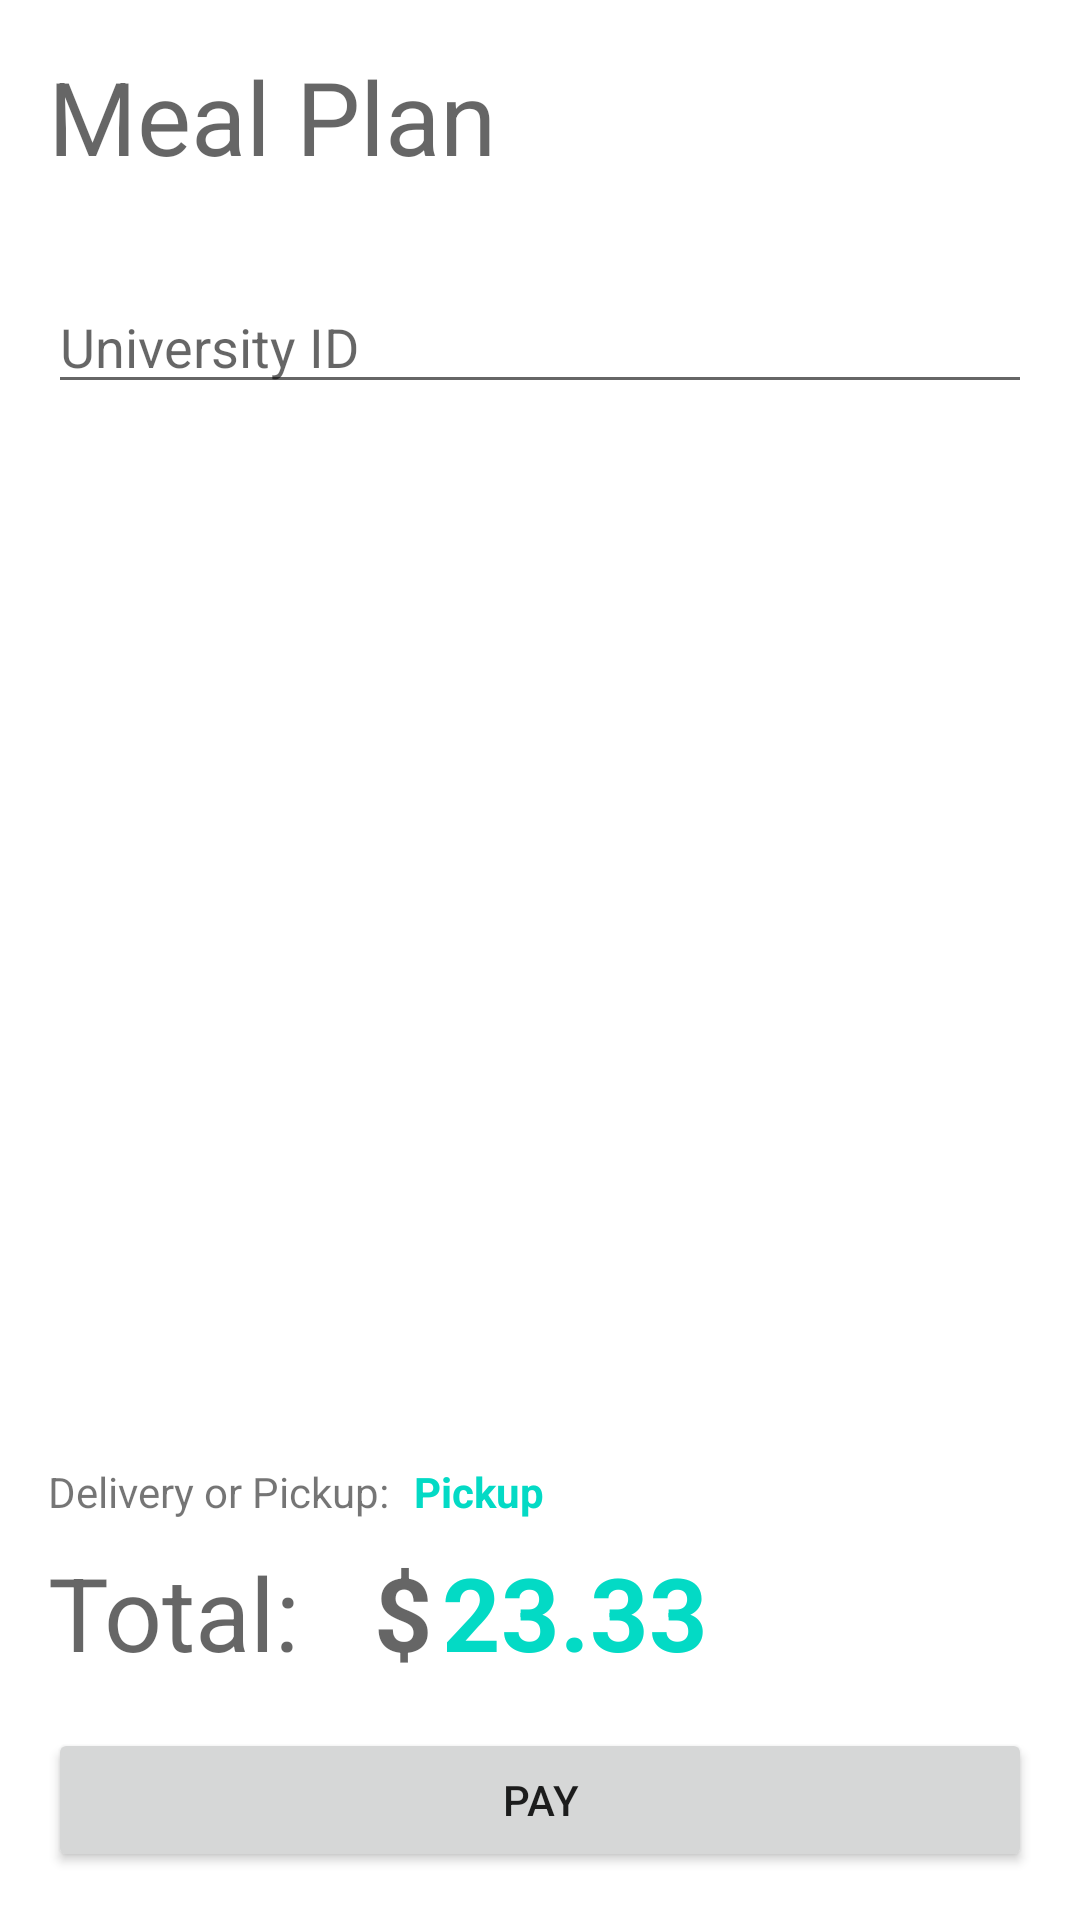

Here is an Android app screen rendered from its layout file. Give the layout XML and the strings, colors and styles it references.
<!-- AndroidManifest.xml: application theme Theme.UFS -->
<!-- res/layout/fragment_meal_plan_payment.xml -->
<?xml version="1.0" encoding="utf-8"?>
<androidx.constraintlayout.widget.ConstraintLayout xmlns:android="http://schemas.android.com/apk/res/android"
    xmlns:app="http://schemas.android.com/apk/res-auto"
    xmlns:tools="http://schemas.android.com/tools"
    android:layout_width="match_parent"
    android:layout_height="match_parent"
    android:padding="16dp"
    tools:context=".ui.payment.MealPlanPayment">

    <TextView
        android:id="@+id/textView22"
        android:layout_width="wrap_content"
        android:layout_height="wrap_content"
        android:text="Meal Plan"
        android:textAppearance="@style/TextAppearance.AppCompat.Display1"
        app:layout_constraintStart_toStartOf="parent"
        app:layout_constraintTop_toTopOf="parent" />

    <EditText
        android:id="@+id/et_mealPlan_universityId"
        android:layout_width="0dp"
        android:layout_height="wrap_content"
        android:layout_marginTop="32dp"
        android:ems="10"
        android:hint="University ID"
        android:inputType="number"
        android:maxLength="10"
        app:layout_constraintEnd_toEndOf="parent"
        app:layout_constraintStart_toStartOf="parent"
        app:layout_constraintTop_toBottomOf="@+id/textView22" />

    <Button
        android:id="@+id/button_mealPlan_finalPayment"
        android:layout_width="0dp"
        android:layout_height="wrap_content"
        android:text="Pay"
        app:icon="@drawable/payment_icon"
        app:layout_constraintBottom_toBottomOf="parent"
        app:layout_constraintEnd_toEndOf="parent"
        app:layout_constraintStart_toStartOf="parent" />

    <TextView
        android:id="@+id/textView29"
        android:layout_width="wrap_content"
        android:layout_height="wrap_content"
        android:layout_marginBottom="16dp"
        android:text="Total: "
        android:textAppearance="@style/TextAppearance.AppCompat.Display1"
        app:layout_constraintBottom_toTopOf="@+id/button_mealPlan_finalPayment"
        app:layout_constraintStart_toStartOf="parent" />

    <TextView
        android:id="@+id/textView30"
        android:layout_width="wrap_content"
        android:layout_height="wrap_content"
        android:layout_marginBottom="8dp"
        android:text="Delivery or Pickup:"
        app:layout_constraintBottom_toTopOf="@+id/textView29"
        app:layout_constraintStart_toStartOf="parent" />

    <TextView
        android:id="@+id/tv_mealPlan_deliveryOption"
        android:layout_width="wrap_content"
        android:layout_height="wrap_content"
        android:layout_marginStart="8dp"
        android:text="Pickup"
        android:textColor="@color/teal_200"
        android:textStyle="bold"
        app:layout_constraintBottom_toBottomOf="@+id/textView30"
        app:layout_constraintStart_toEndOf="@+id/textView30"
        app:layout_constraintTop_toTopOf="@+id/textView30" />

    <TextView
        android:id="@+id/tv_mealPlan_total"
        android:layout_width="wrap_content"
        android:layout_height="wrap_content"
        android:layout_marginStart="3dp"
        android:text="23.33"
        android:textAppearance="@style/TextAppearance.AppCompat.Display1"
        android:textColor="@color/teal_200"
        android:textStyle="bold"
        app:layout_constraintBottom_toBottomOf="@+id/textView33"
        app:layout_constraintStart_toEndOf="@+id/textView33"
        app:layout_constraintTop_toTopOf="@+id/textView33" />

    <TextView
        android:id="@+id/textView33"
        android:layout_width="wrap_content"
        android:layout_height="wrap_content"
        android:layout_marginStart="16dp"
        android:text="$"
        android:textAppearance="@style/TextAppearance.AppCompat.Display1"
        android:textStyle="bold"
        app:layout_constraintBottom_toBottomOf="@+id/textView29"
        app:layout_constraintStart_toEndOf="@+id/textView29"
        app:layout_constraintTop_toTopOf="@+id/textView29" />

</androidx.constraintlayout.widget.ConstraintLayout>
<!-- resources referenced by this layout -->
<resources>
  <style name="Theme.UFS" parent="Theme.MaterialComponents.DayNight.DarkActionBar">
          
          <item name="colorPrimary">#2C2726</item>
          <item name="colorPrimaryVariant">@color/purple_700</item>
          <item name="colorOnPrimary">@color/white</item>
          
          <item name="colorSecondary">@color/teal_200</item>
          <item name="colorSecondaryVariant">@color/teal_700</item>
          <item name="colorOnSecondary">@color/black</item>
          
          <item name="android:statusBarColor" tools:targetApi="l">?attr/colorPrimaryVariant</item>
          
      </style>
  <!-- not gathered from this repository: default colours our renderer supplied (Android Studio template values) -->
  <color name="purple_700">#FF3700B3</color>
  <color name="teal_200">#FF03DAC5</color>
  <color name="teal_700">#FF018786</color>
  <color name="black">#FF000000</color>
  <color name="white">#FFFFFFFF</color>
</resources>
